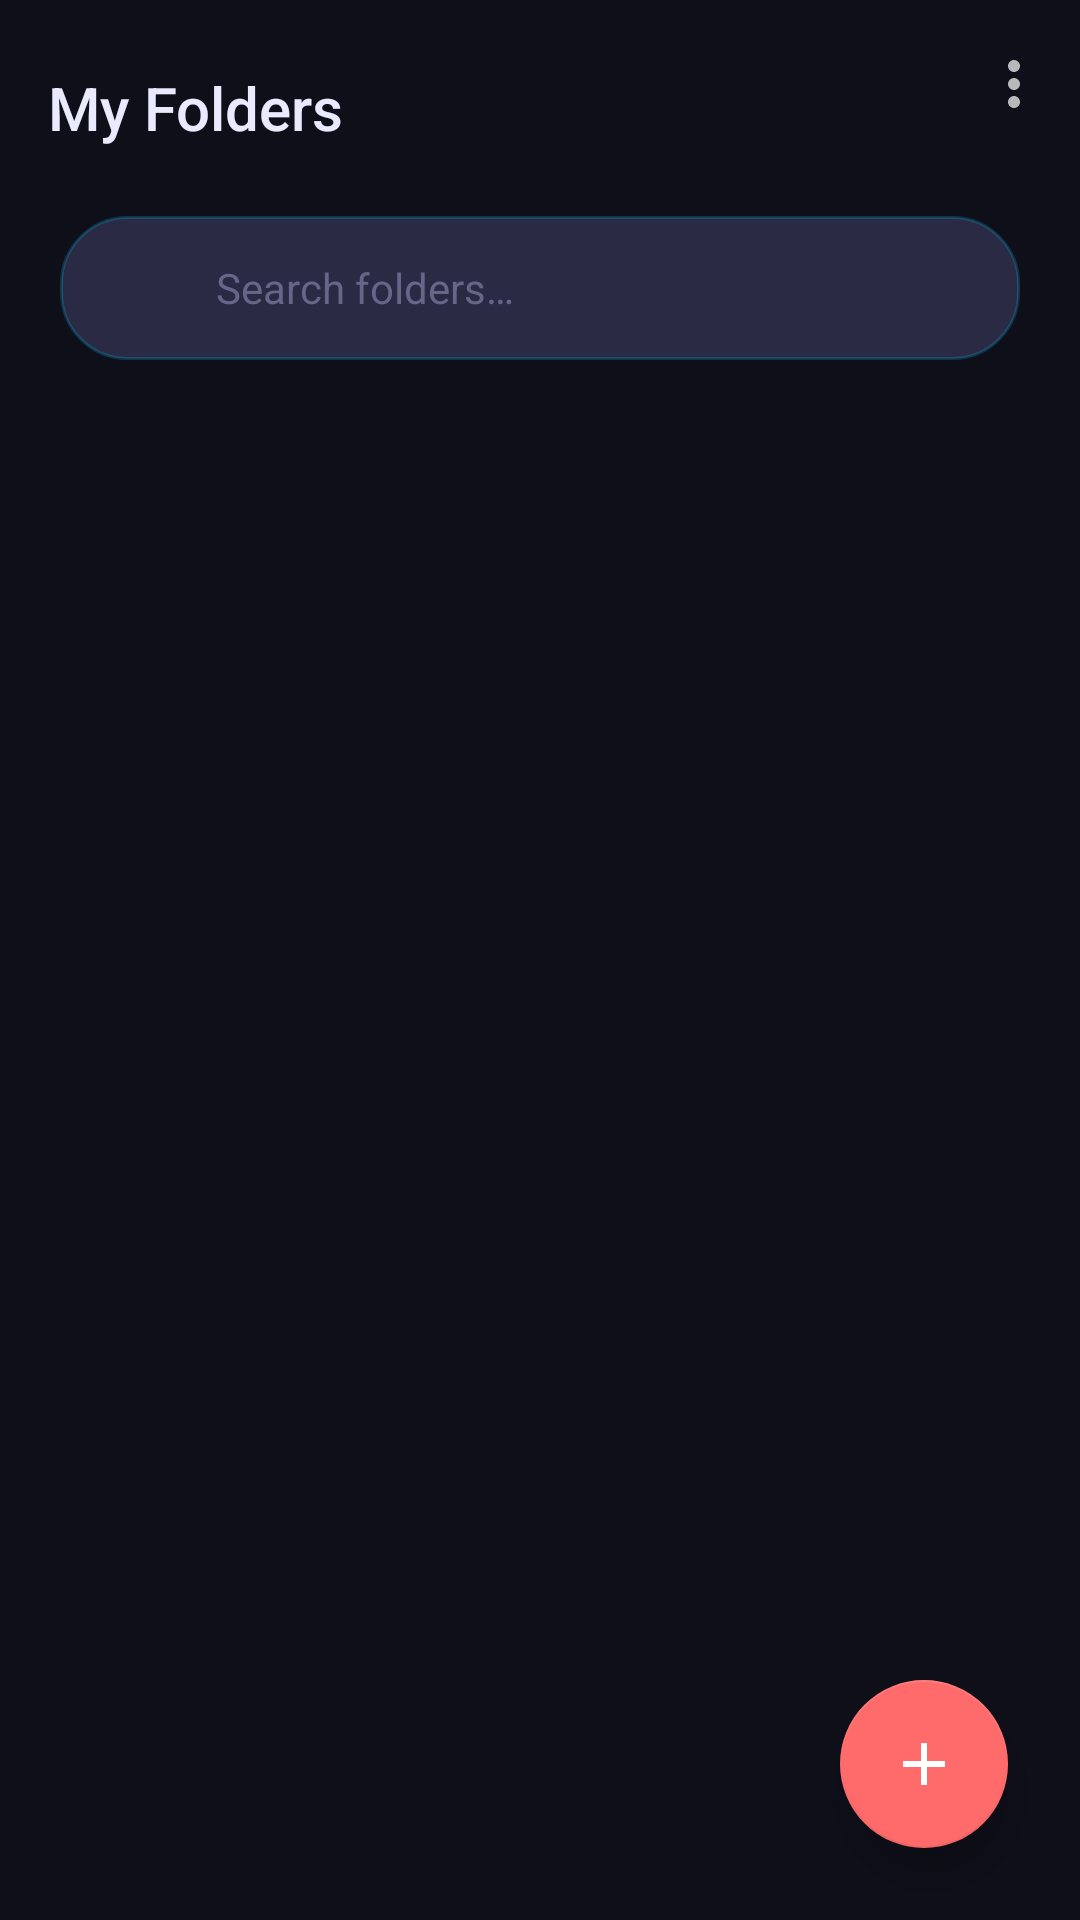

Layout XML and referenced resources for this Android screen:
<!-- AndroidManifest.xml: application theme Theme.Everythingsz_Dash -->
<!-- res/layout/fragment_folder_list.xml -->
<?xml version="1.0" encoding="utf-8"?>
<androidx.coordinatorlayout.widget.CoordinatorLayout
    xmlns:android="http://schemas.android.com/apk/res/android"
    xmlns:app="http://schemas.android.com/apk/res-auto"
    android:layout_width="match_parent"
    android:layout_height="match_parent"
    android:background="@color/background">

    <com.google.android.material.appbar.AppBarLayout
        android:id="@+id/appbar_folders"
        android:layout_width="match_parent"
        android:layout_height="wrap_content"
        android:background="@drawable/bg_gradient_header"
        app:elevation="0dp">

        <androidx.appcompat.widget.Toolbar
            android:id="@+id/toolbar_folders"
            android:layout_width="match_parent"
            android:layout_height="72dp"
            android:background="@android:color/transparent"
            app:title="@string/title_my_folders"
            app:titleTextColor="@color/on_surface"
            app:titleTextAppearance="@style/TextAppearance.AppCompat.Title"
            app:layout_scrollFlags="scroll|enterAlways"
            app:menu="@menu/menu_folder_toolbar" />

        
        <LinearLayout
            android:layout_width="match_parent"
            android:layout_height="wrap_content"
            android:orientation="horizontal"
            android:paddingStart="20dp"
            android:paddingEnd="20dp"
            android:paddingBottom="16dp">

            <LinearLayout
                android:layout_width="match_parent"
                android:layout_height="48dp"
                android:background="@drawable/bg_search_bar"
                android:orientation="horizontal"
                android:gravity="center_vertical"
                android:paddingStart="18dp"
                android:paddingEnd="18dp">

                <ImageView
                    android:layout_width="20dp"
                    android:layout_height="20dp"
                    android:src="@drawable/ic_search"
                    android:contentDescription="@string/search_folders"
                    android:layout_marginEnd="14dp"
                    app:tint="@color/primary" />

                <EditText
                    android:id="@+id/search_folders"
                    android:layout_width="match_parent"
                    android:layout_height="match_parent"
                    android:background="@android:color/transparent"
                    android:hint="@string/search_folders"
                    android:textColorHint="@color/search_hint"
                    android:textColor="@color/on_surface"
                    android:textSize="14sp"
                    android:inputType="text"
                    android:imeOptions="actionSearch"
                    android:maxLines="1"
                    android:singleLine="true" />

            </LinearLayout>
        </LinearLayout>

    </com.google.android.material.appbar.AppBarLayout>

    <androidx.recyclerview.widget.RecyclerView
        android:id="@+id/recycler_folders"
        android:layout_width="match_parent"
        android:layout_height="match_parent"
        android:clipToPadding="false"
        android:padding="12dp"
        app:layout_behavior="@string/appbar_scrolling_view_behavior" />

    
    <LinearLayout
        android:id="@+id/empty_state_folders"
        android:layout_width="match_parent"
        android:layout_height="match_parent"
        android:gravity="center"
        android:orientation="vertical"
        android:visibility="gone"
        app:layout_behavior="@string/appbar_scrolling_view_behavior">

        <ImageView
            android:layout_width="80dp"
            android:layout_height="80dp"
            android:src="@drawable/ic_folder"
            android:alpha="0.4"
            android:contentDescription="@string/empty_folders"
            app:tint="@color/primary" />

        <TextView
            android:layout_width="wrap_content"
            android:layout_height="wrap_content"
            android:text="@string/empty_folders"
            android:textColor="@color/on_surface_secondary"
            android:textSize="16sp"
            android:gravity="center"
            android:layout_marginTop="16dp" />
    </LinearLayout>

    <com.google.android.material.floatingactionbutton.FloatingActionButton
        android:id="@+id/fab_add_folder"
        android:layout_width="wrap_content"
        android:layout_height="wrap_content"
        android:layout_gravity="bottom|end"
        android:layout_margin="24dp"
        android:contentDescription="@string/add_folder"
        android:src="@drawable/ic_add"
        app:backgroundTint="@color/fab_background"
        app:tint="@color/fab_icon"
        app:fabSize="normal"
        app:elevation="8dp" />

</androidx.coordinatorlayout.widget.CoordinatorLayout>
<!-- resources referenced by this layout -->
<resources>
  <color name="background">#FF0F0F1A</color>
  <color name="fab_background">#FFFF6B6B</color>
  <color name="fab_icon">#FFFFFFFF</color>
  <color name="on_surface">#FFEAEAFF</color>
  <color name="on_surface_secondary">#FF8888AA</color>
  <color name="primary">#FF00D2FF</color>
  <color name="search_hint">#FF666688</color>
  <!-- drawable bg_search_bar (drawable) -->
  <?xml version="1.0" encoding="utf-8"?>
  <shape xmlns:android="http://schemas.android.com/apk/res/android"
      android:shape="rectangle">
      <corners android:radius="22dp" />
      <solid android:color="@color/search_background" />
      <stroke
          android:width="1dp"
          android:color="@color/search_border" />
  </shape>
  <!-- drawable ic_add (drawable) -->
  <vector xmlns:android="http://schemas.android.com/apk/res/android"
      android:width="24dp"
      android:height="24dp"
      android:viewportWidth="24"
      android:viewportHeight="24"
      android:tint="@color/fab_icon">
      <path
          android:fillColor="@android:color/white"
          android:pathData="M19,13h-6v6h-2v-6H5v-2h6V5h2v6h6v2z" />
  </vector>
  <!-- drawable ic_folder (drawable) -->
  <vector xmlns:android="http://schemas.android.com/apk/res/android"
      android:width="24dp"
      android:height="24dp"
      android:viewportWidth="24"
      android:viewportHeight="24"
      android:tint="?attr/colorOnPrimary">
      <path
          android:fillColor="@android:color/white"
          android:pathData="M10,4H4C2.9,4 2.01,4.9 2.01,6L2,18c0,1.1 0.9,2 2,2h16c1.1,0 2,-0.9 2,-2V8c0,-1.1 -0.9,-2 -2,-2h-8l-2,-2z" />
  </vector>
  <string name="add_folder">Add Folder</string>
  <string name="empty_folders">No folders yet\nTap + to create your first folder</string>
  <string name="search_folders">Search folders…</string>
  <string name="title_my_folders">My Folders</string>
  <style name="Theme.Everythingsz_Dash" parent="Theme.MaterialComponents.NoActionBar">
          
          <item name="colorPrimary">@color/primary</item>
          <item name="colorPrimaryVariant">@color/primary_dark</item>
          <item name="colorOnPrimary">@color/on_primary</item>
          
          <item name="colorSecondary">@color/secondary</item>
          <item name="colorSecondaryVariant">@color/secondary_dark</item>
          <item name="colorOnSecondary">@color/on_secondary</item>
          
          <item name="android:colorBackground">@color/background</item>
          <item name="colorSurface">@color/surface</item>
          <item name="colorOnSurface">@color/on_surface</item>
          
          <item name="android:statusBarColor">@color/background</item>
          <item name="android:navigationBarColor">@color/background</item>
          <item name="android:windowLightStatusBar">false</item>
          
          <item name="colorError">@color/error</item>
      </style>
  <color name="search_background">#FF2A2A44</color>
  <color name="search_border">#3300D2FF</color>
  <color name="primary_dark">#FF0A1628</color>
  <color name="on_primary">#FF0A0A14</color>
  <color name="secondary">#FF7A5FFF</color>
  <color name="secondary_dark">#FF5A3FDF</color>
  <color name="on_secondary">#FFFFFFFF</color>
  <color name="surface">#FF1E1E32</color>
  <color name="error">#FFFF4D6A</color>
</resources>
